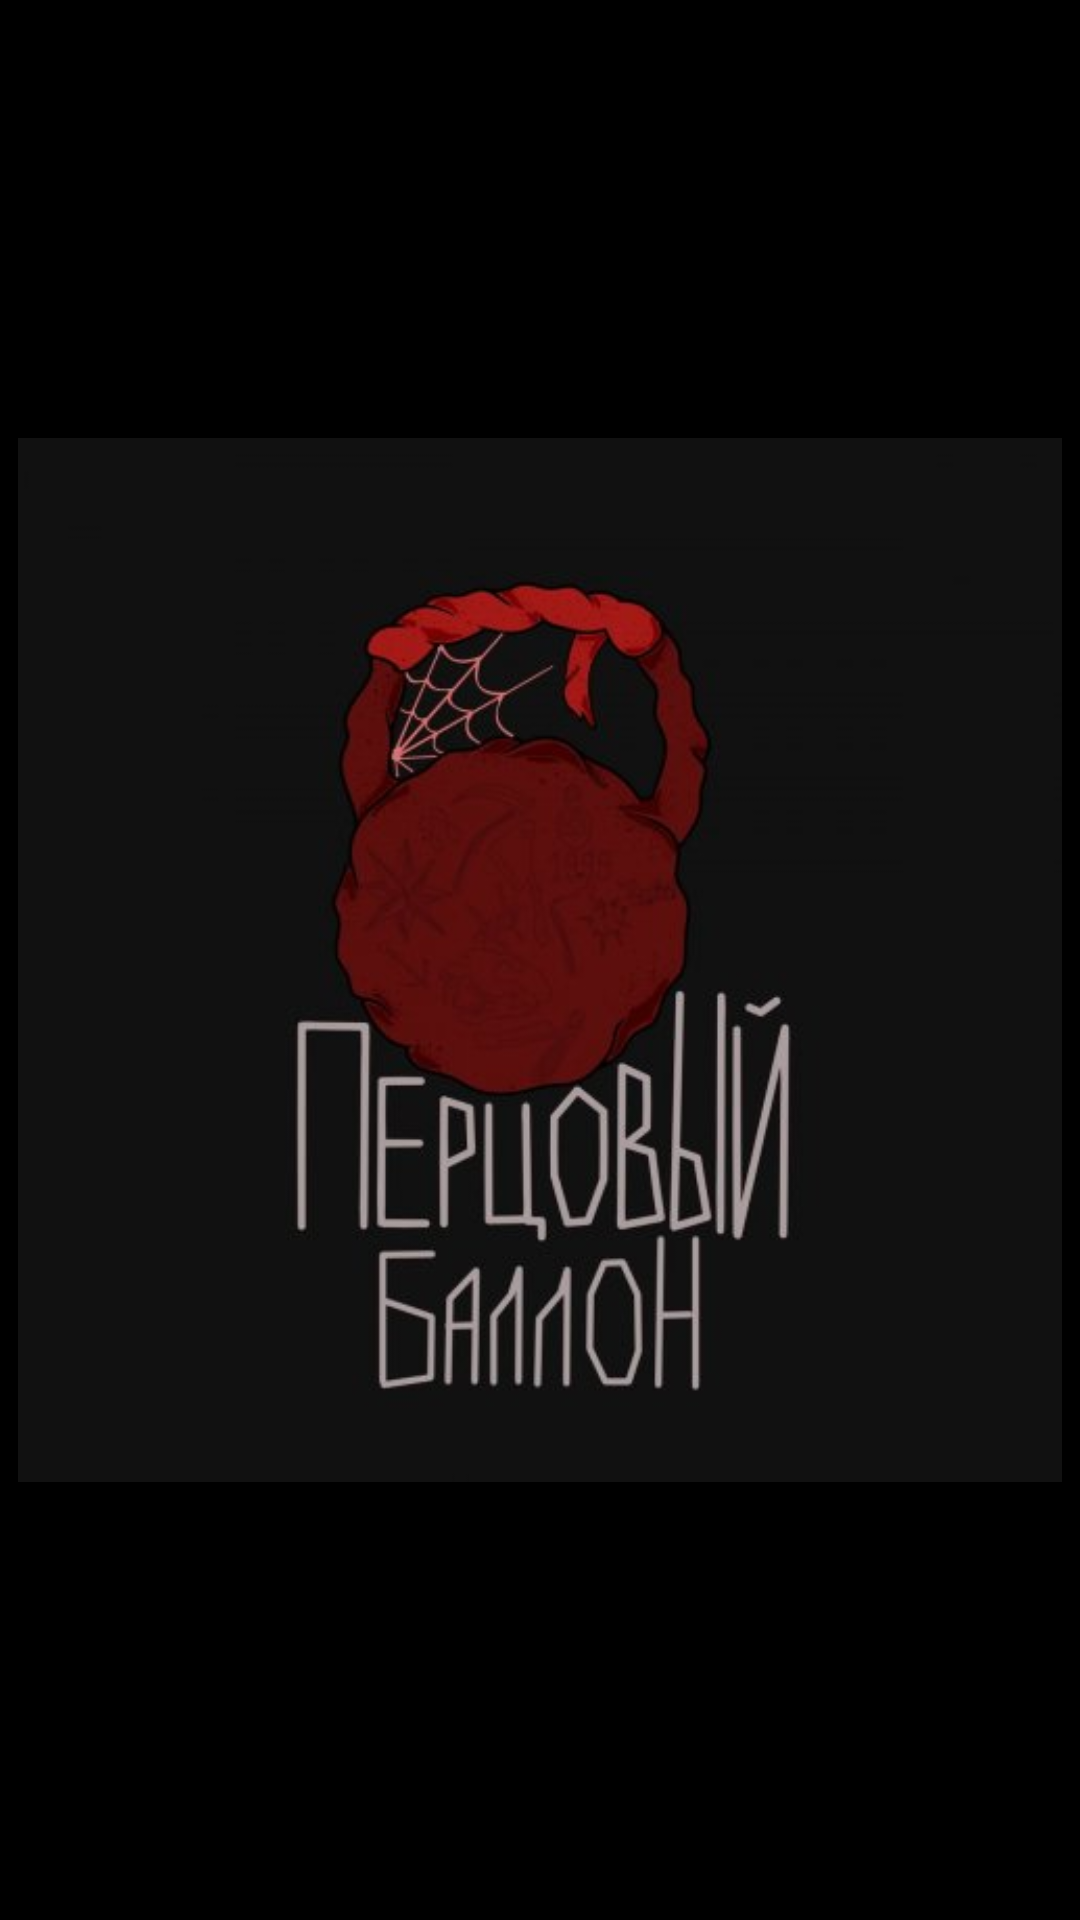

Layout XML and referenced resources for this Android screen:
<!-- AndroidManifest.xml: application theme Theme.Zdravy_dnevnik -->
<!-- res/layout/activity_splash.xml -->
<?xml version="1.0" encoding="utf-8"?>
<RelativeLayout xmlns:android="http://schemas.android.com/apk/res/android"
    android:layout_width="match_parent"
    android:layout_height="match_parent"
    android:background="@color/black">

    <ImageView
        android:id="@+id/splash_image"
        android:layout_width="348dp"
        android:layout_height="390dp"
        android:layout_centerInParent="true"
        android:src="@drawable/splash_image" /> 

</RelativeLayout>
<!-- resources referenced by this layout -->
<resources>
  <!-- drawable splash_image: png bitmap (drawable, 117498 bytes) -->
  <style name="Theme.Zdravy_dnevnik" parent="Base.Theme.Zdravy_dnevnik" />
  <style name="Base.Theme.Zdravy_dnevnik" parent="Theme.Material3.DayNight.NoActionBar">
          
          
      </style>
  <!-- not gathered from this repository: default colours our renderer supplied (Android Studio template values) -->
  <color name="black">#FF000000</color>
</resources>
